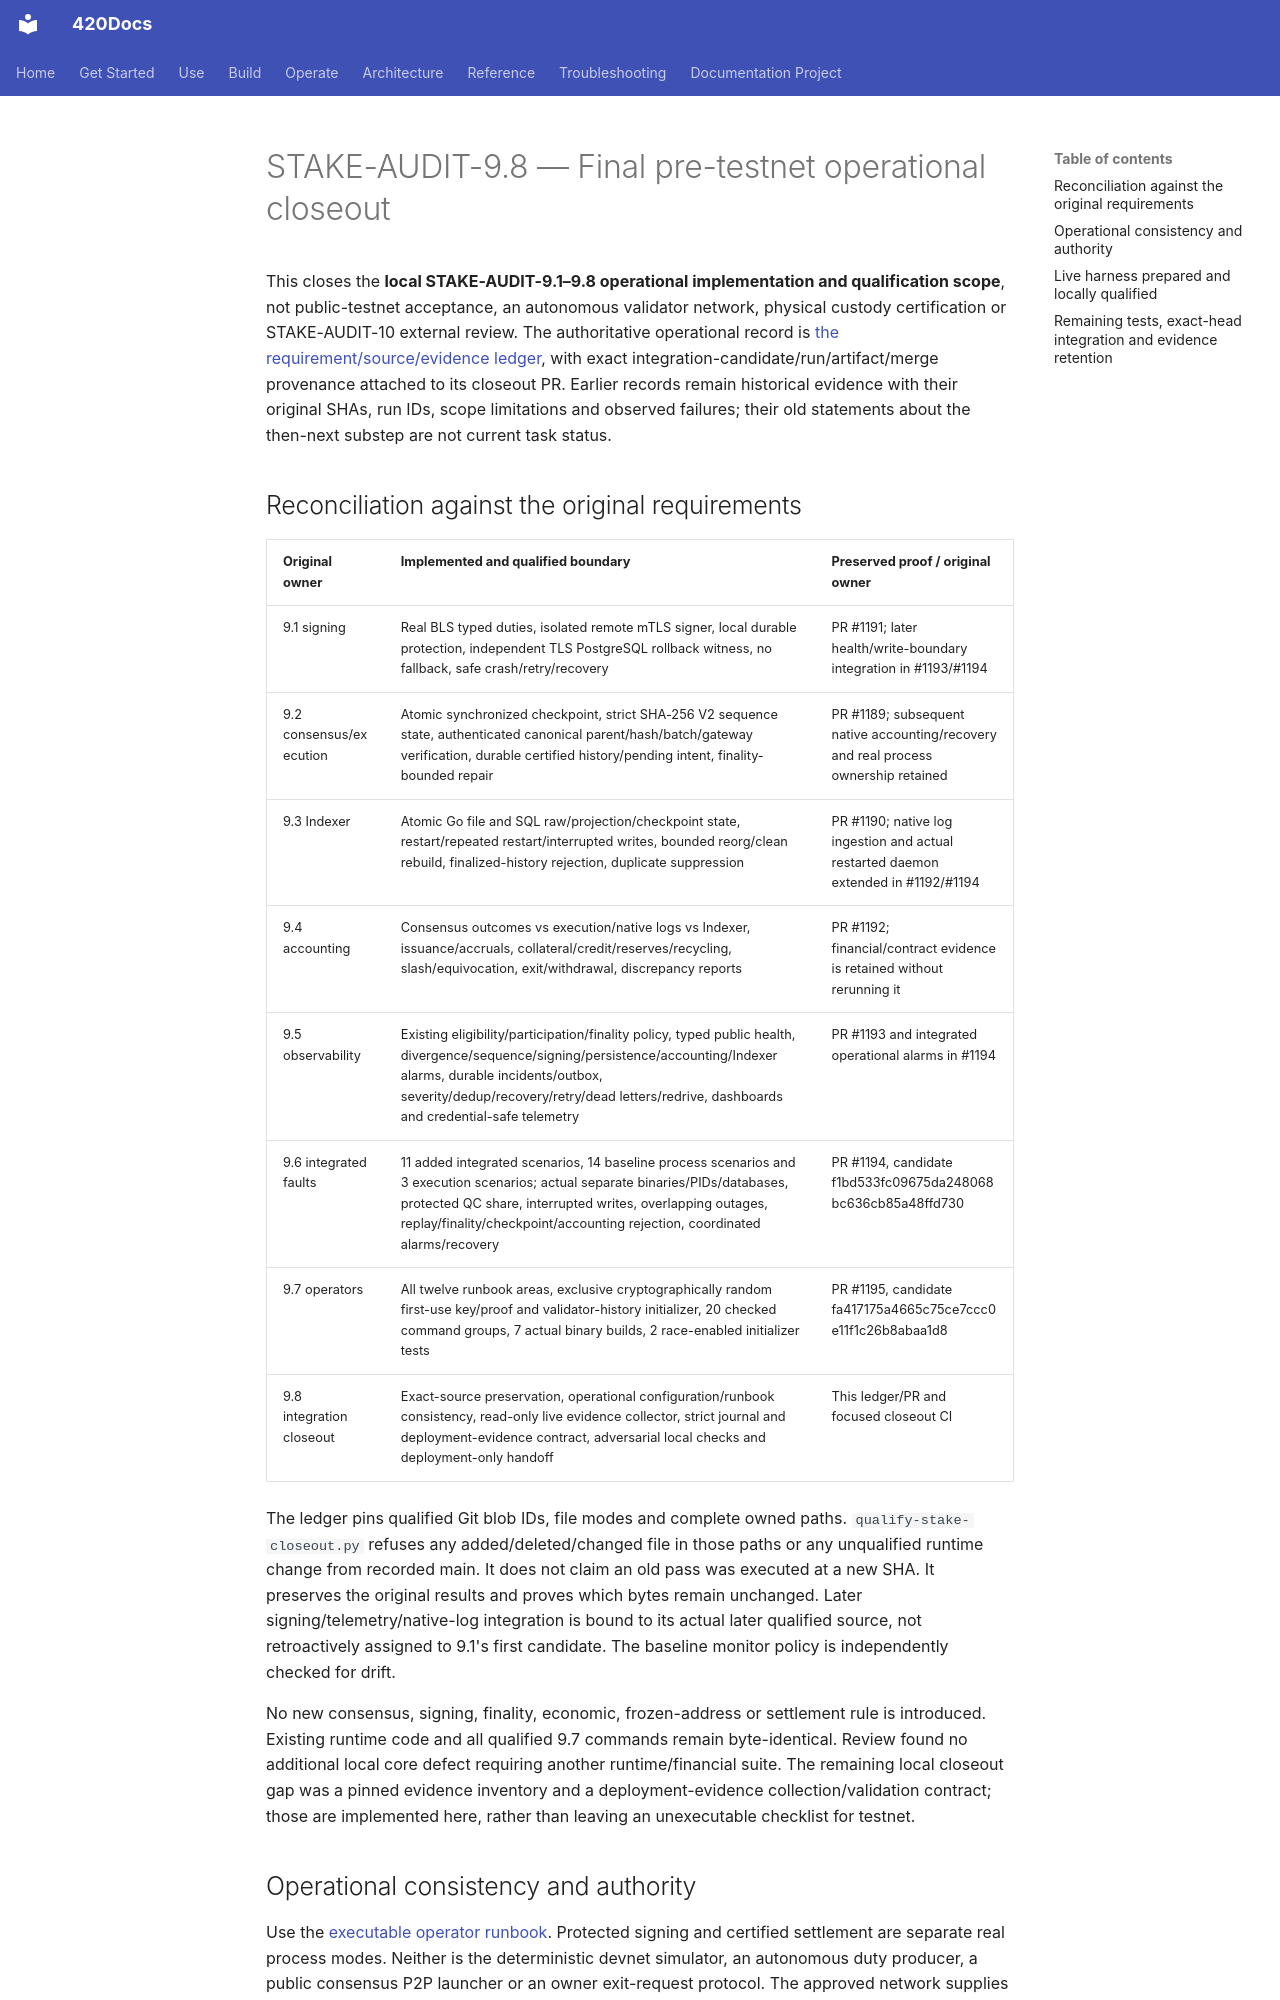

repository: abvhiael/420-integrated-v0.1 · page: STAKE-AUDIT-9.8-OPERATIONAL-CLOSEOUT/index.html · generator: mkdocs

# STAKE-AUDIT-9.8 — Final pre-testnet operational closeout

This closes the **local STAKE-AUDIT-9.1–9.8 operational implementation and
qualification scope**, not public-testnet acceptance, an autonomous validator
network, physical custody certification or STAKE-AUDIT-10 external review.
The authoritative operational record is
[the requirement/source/evidence ledger](STAKE-AUDIT-9.8-OPERATIONAL-QUALIFICATION.json),
with exact integration-candidate/run/artifact/merge provenance attached to its
closeout PR. Earlier records remain historical evidence with their original
SHAs, run IDs, scope limitations and observed failures; their old statements
about the then-next substep are not current task status.

## Reconciliation against the original requirements

| Original owner | Implemented and qualified boundary | Preserved proof / original owner |
| --- | --- | --- |
| 9.1 signing | Real BLS typed duties, isolated remote mTLS signer, local durable protection, independent TLS PostgreSQL rollback witness, no fallback, safe crash/retry/recovery | PR #1191; later health/write-boundary integration in #1193/#1194 |
| 9.2 consensus/execution | Atomic synchronized checkpoint, strict SHA-256 V2 sequence state, authenticated canonical parent/hash/batch/gateway verification, durable certified history/pending intent, finality-bounded repair | PR #1189; subsequent native accounting/recovery and real process ownership retained |
| 9.3 Indexer | Atomic Go file and SQL raw/projection/checkpoint state, restart/repeated restart/interrupted writes, bounded reorg/clean rebuild, finalized-history rejection, duplicate suppression | PR #1190; native log ingestion and actual restarted daemon extended in #1192/#1194 |
| 9.4 accounting | Consensus outcomes vs execution/native logs vs Indexer, issuance/accruals, collateral/credit/reserves/recycling, slash/equivocation, exit/withdrawal, discrepancy reports | PR #1192; financial/contract evidence is retained without rerunning it |
| 9.5 observability | Existing eligibility/participation/finality policy, typed public health, divergence/sequence/signing/persistence/accounting/Indexer alarms, durable incidents/outbox, severity/dedup/recovery/retry/dead letters/redrive, dashboards and credential-safe telemetry | PR #1193 and integrated operational alarms in #1194 |
| 9.6 integrated faults | 11 added integrated scenarios, 14 baseline process scenarios and 3 execution scenarios; actual separate binaries/PIDs/databases, protected QC share, interrupted writes, overlapping outages, replay/finality/checkpoint/accounting rejection, coordinated alarms/recovery | PR #1194, candidate f1bd533fc09675da248068bc636cb85a48ffd730 |
| 9.7 operators | All twelve runbook areas, exclusive cryptographically random first-use key/proof and validator-history initializer, 20 checked command groups, 7 actual binary builds, 2 race-enabled initializer tests | PR #1195, candidate fa417175a4665c75ce7ccc0e11f1c26b8abaa1d8 |
| 9.8 integration closeout | Exact-source preservation, operational configuration/runbook consistency, read-only live evidence collector, strict journal and deployment-evidence contract, adversarial local checks and deployment-only handoff | This ledger/PR and focused closeout CI |

The ledger pins qualified Git blob IDs, file modes and complete owned paths.
`qualify-stake-closeout.py` refuses any added/deleted/changed file in those paths
or any unqualified runtime change from recorded main. It does not claim an old
pass was executed at a new SHA. It preserves the original results and proves
which bytes remain unchanged. Later signing/telemetry/native-log integration is
bound to its actual later qualified source, not retroactively assigned to 9.1's
first candidate. The baseline monitor policy is independently checked for drift.

No new consensus, signing, finality, economic, frozen-address or settlement rule
is introduced. Existing runtime code and all qualified 9.7 commands remain
byte-identical. Review found no additional local core defect requiring another
runtime/financial suite. The remaining local closeout gap was a pinned evidence
inventory and a deployment-evidence collection/validation contract; those are
implemented here, rather than leaving an unexecutable checklist for testnet.
